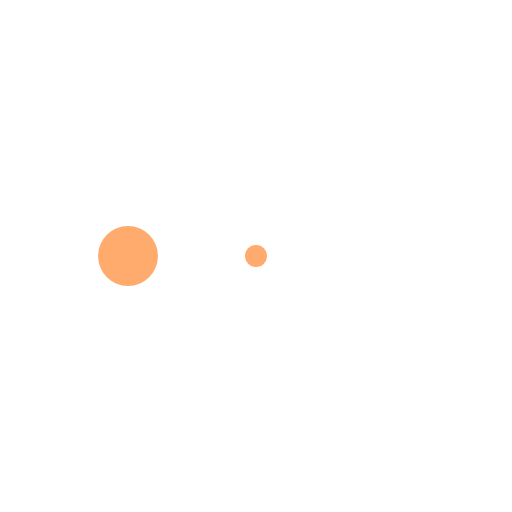
t = 0.00 s
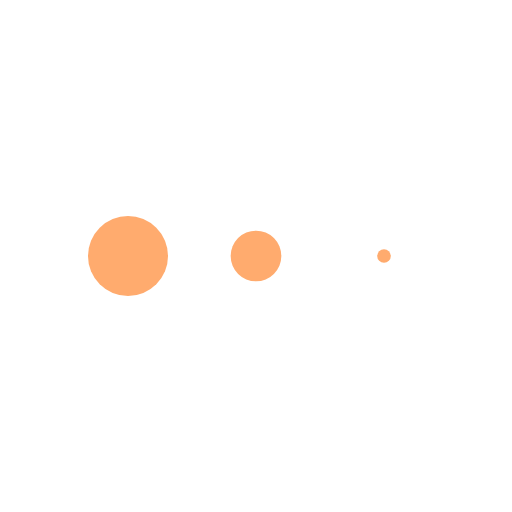
t = 0.13 s
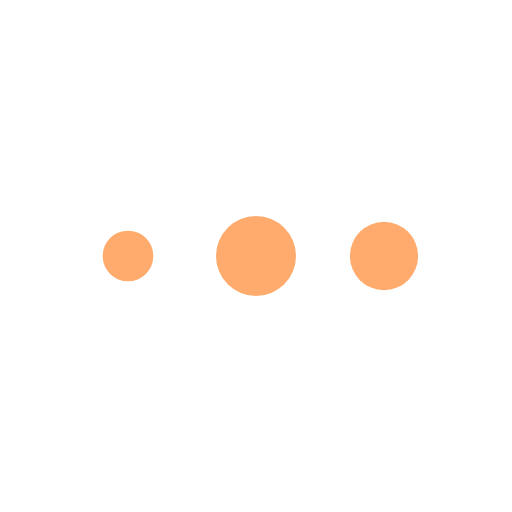
t = 0.38 s
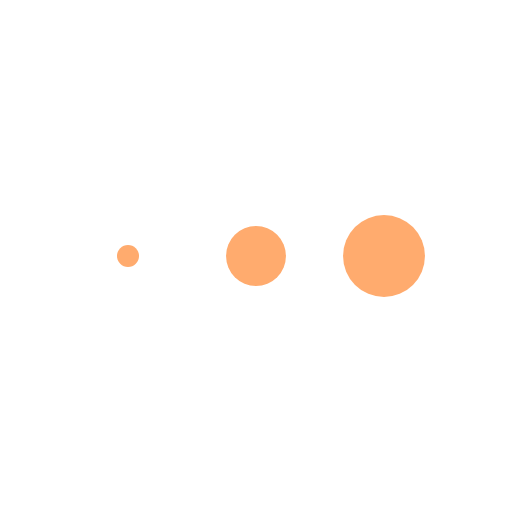
t = 0.50 s
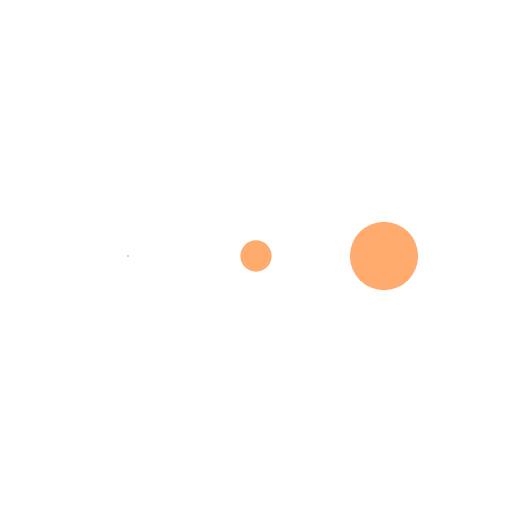
t = 0.63 s
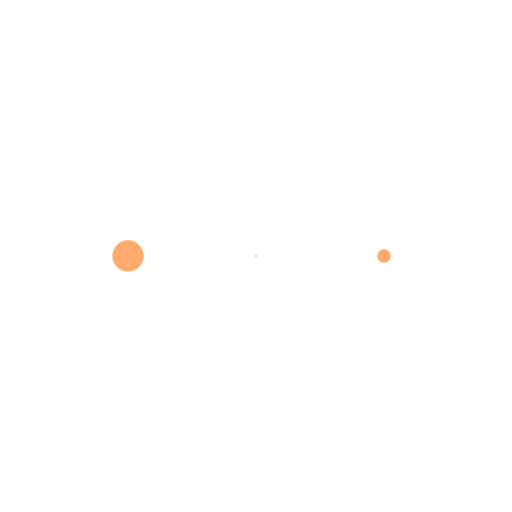
t = 0.88 s

The animated SVG that drew these frames (rendered in a browser with its animation timeline set to each time). Animation: 3 SMIL elements (animateTransform=3); one cycle of 1.00 s, repeats indefinitely.

<svg class="lds-message" width="30px" height="30px" xmlns="http://www.w3.org/2000/svg" xmlns:xlink="http://www.w3.org/1999/xlink" viewBox="0 0 100 100" preserveAspectRatio="xMidYMid"><g transform="translate(25 50)">
<circle cx="0" cy="0" r="8" fill="#ffab6e" transform="scale(0.0322113 0.0322113)">
  <animateTransform attributeName="transform" type="scale" begin="-0.3333333333333333s" calcMode="spline" keySplines="0.3 0 0.7 1;0.3 0 0.7 1" values="0;1;0" keyTimes="0;0.5;1" dur="1s" repeatCount="indefinite"></animateTransform>
</circle>
</g><g transform="translate(50 50)">
<circle cx="0" cy="0" r="8" fill="#ffab6e" transform="scale(0.148234 0.148234)">
  <animateTransform attributeName="transform" type="scale" begin="-0.16666666666666666s" calcMode="spline" keySplines="0.3 0 0.7 1;0.3 0 0.7 1" values="0;1;0" keyTimes="0;0.5;1" dur="1s" repeatCount="indefinite"></animateTransform>
</circle>
</g><g transform="translate(75 50)">
<circle cx="0" cy="0" r="8" fill="#ffab6e" transform="scale(0.599407 0.599407)">
  <animateTransform attributeName="transform" type="scale" begin="0s" calcMode="spline" keySplines="0.3 0 0.7 1;0.3 0 0.7 1" values="0;1;0" keyTimes="0;0.5;1" dur="1s" repeatCount="indefinite"></animateTransform>
</circle>
</g></svg>
